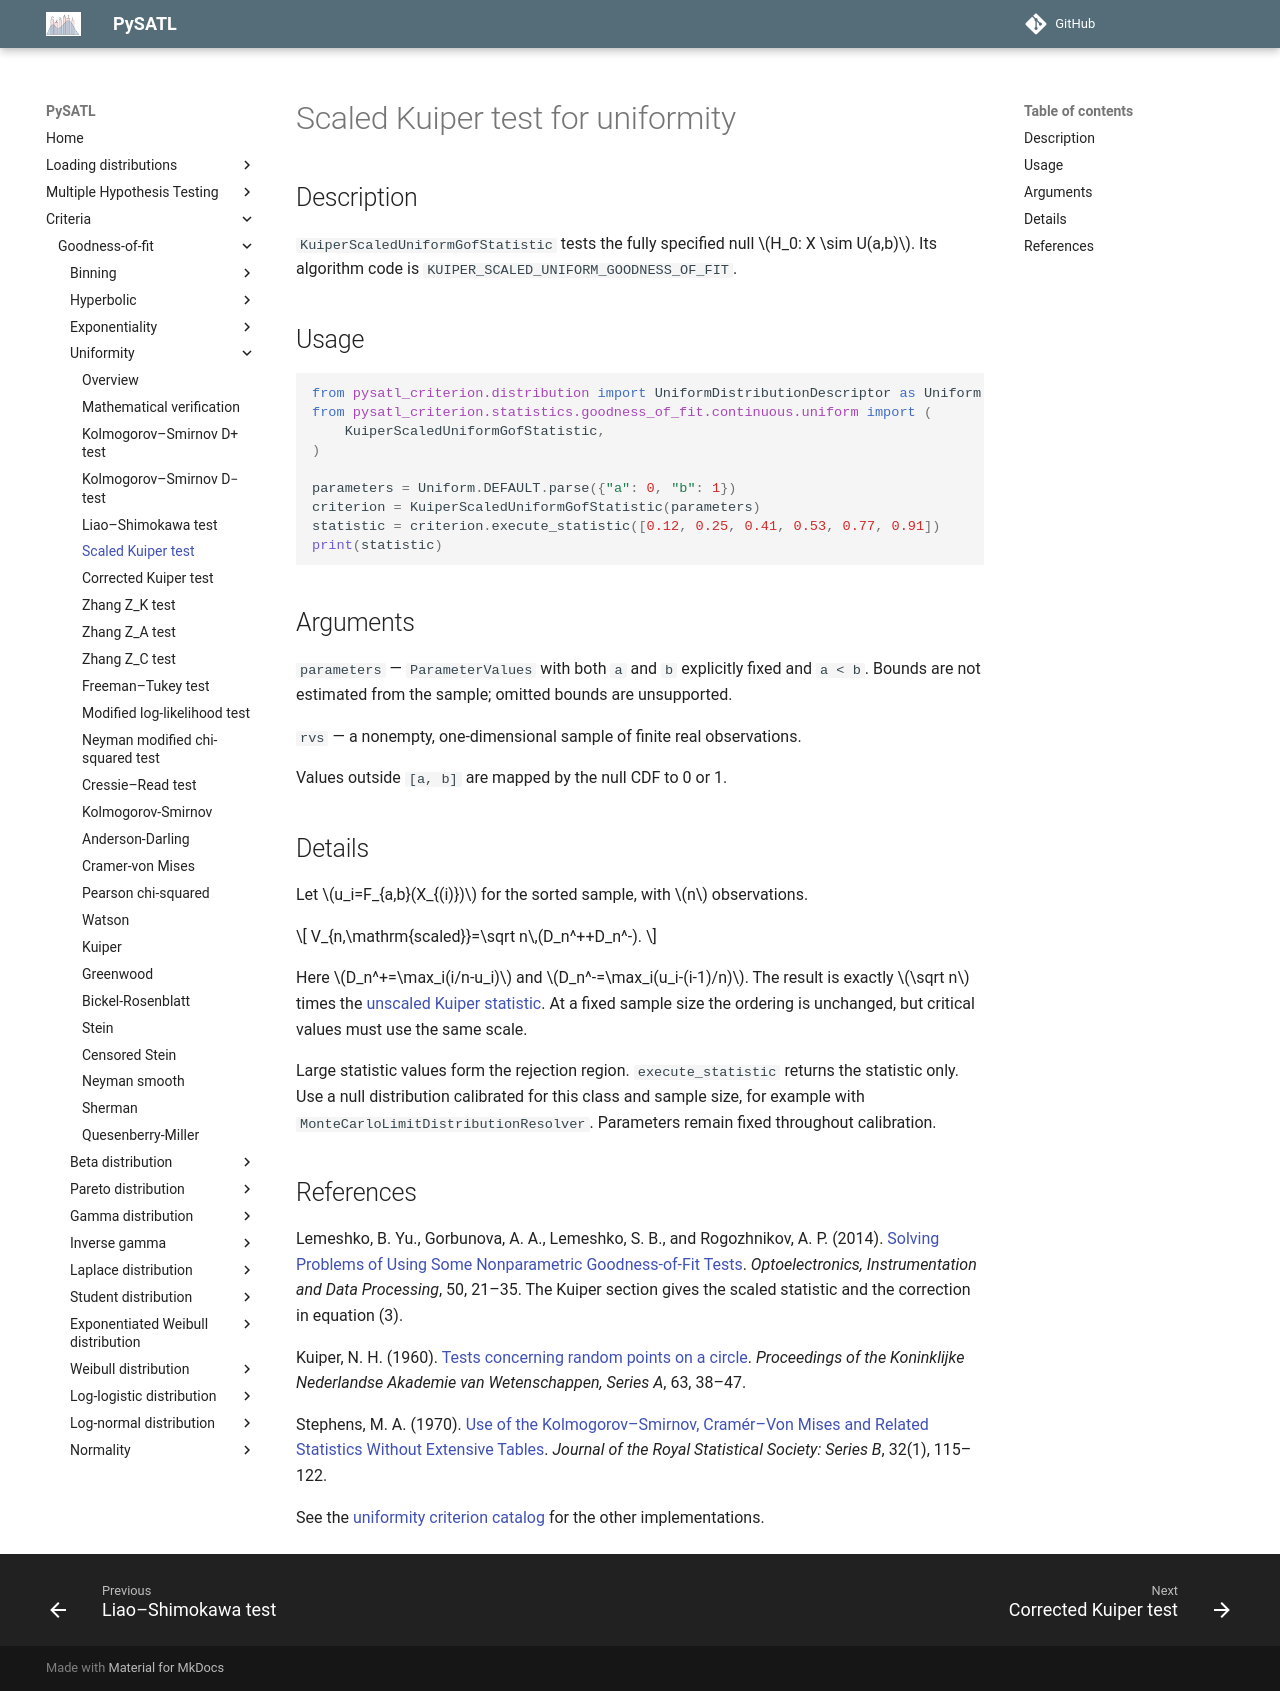

repository: PySATL/pysatl-criterion · page: en/main/criteria/goodness-of-fit/uniformity/kuiper_scaled_uniform_criterion/index.html · generator: mkdocs

# Scaled Kuiper test for uniformity

## Description

`KuiperScaledUniformGofStatistic` tests the fully specified null $H_0: X \sim U(a,b)$.
Its algorithm code is `KUIPER_SCALED_UNIFORM_GOODNESS_OF_FIT`.

## Usage

```python
from pysatl_criterion.distribution import UniformDistributionDescriptor as Uniform
from pysatl_criterion.statistics.goodness_of_fit.continuous.uniform import (
    KuiperScaledUniformGofStatistic,
)

parameters = Uniform.DEFAULT.parse({"a": 0, "b": 1})
criterion = KuiperScaledUniformGofStatistic(parameters)
statistic = criterion.execute_statistic([0.12, 0.25, 0.41, 0.53, 0.77, 0.91])
print(statistic)
```

## Arguments

`parameters` — `ParameterValues` with both `a` and `b` explicitly fixed and
`a < b`. Bounds are not estimated from the sample; omitted bounds are unsupported.

`rvs` — a nonempty, one-dimensional sample of finite real observations.

Values outside `[a, b]` are mapped by the null CDF to 0 or 1.

## Details

Let $u_i=F_{a,b}(X_{(i)})$ for the sorted sample, with $n$ observations.

$$
V_{n,\mathrm{scaled}}=\sqrt n\,(D_n^++D_n^-).
$$

Here $D_n^+=\max_i(i/n-u_i)$ and $D_n^-=\max_i(u_i-(i-1)/n)$. The result is exactly $\sqrt n$ times the [unscaled Kuiper statistic](kuiper_uniform_criterion.md). At a fixed sample size the ordering is unchanged, but critical values must use the same scale.

Large statistic values form the rejection region. `execute_statistic` returns
the statistic only. Use a null distribution calibrated for this class and sample
size, for example with `MonteCarloLimitDistributionResolver`. Parameters remain
fixed throughout calibration.

## References

Lemeshko, B. Yu., Gorbunova, A. A., Lemeshko, S. B., and Rogozhnikov, A. P. (2014). [Solving Problems of Using Some Nonparametric Goodness-of-Fit Tests](https://doi.org/10.3103/S875669901401004X). *Optoelectronics, Instrumentation and Data Processing*, 50, 21–35. The Kuiper section gives the scaled statistic and the correction in equation (3).

Kuiper, N. H. (1960). [Tests concerning random points on a circle](https://doi.org/10.1016/S1385-7258(60)50006-0). *Proceedings of the Koninklijke Nederlandse Akademie van Wetenschappen, Series A*, 63, 38–47.

Stephens, M. A. (1970). [Use of the Kolmogorov–Smirnov, Cramér–Von Mises and Related Statistics Without Extensive Tables](https://doi.org/10.1111/j.2517-6161.1970.tb00821.x). *Journal of the Royal Statistical Society: Series B*, 32(1), 115–122.

See the [uniformity criterion catalog](index.md) for the other implementations.
